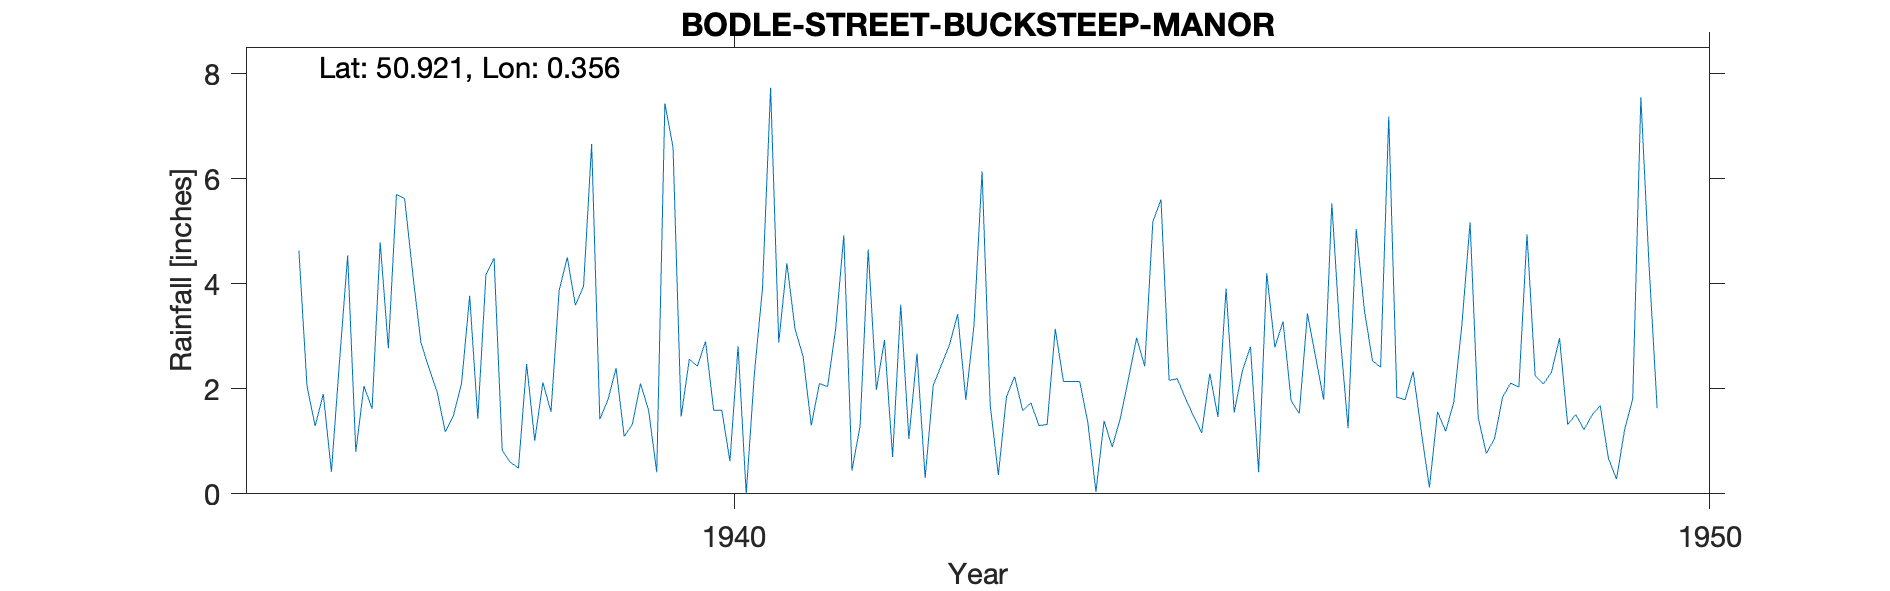

The data file committed next to this chart (first rows):
BODLE-STREET-BUCKSTEEP-MANOR, , , , , , , , , , , , , , , , , , , , 
Grid ref, TQ657161, Long, 0.3561, Lat, 50.92, Elevation, 235, ft, , , , , , , , , , , , 
Station no, 547/7, , , , , , , , , , , , , , , , , , , 
, 1931, 1932, 1933, 1934, 1935, 1936, 1937, 1938, 1939, 1940, 1941, 1942, 1943, 1944, 1945, 1946, 1947, 1948, 1949, 1950
January, , , , , , 4.63, 5.7, 4.49, 6.66, 2.56, 4.39, 2.93, 6.14, 2.14, 2.19, 2.79, 2.53, 5.17, 1.32, 
February, , , , , , 2.05, 5.62, 0.83, 1.42, 2.43, 3.14, 0.7, 1.69, 1.36, 1.82, 3.28, 2.41, 1.45, 1.51, 
March, , , , , , 1.29, 4.19, 0.6, 1.79, 2.9, 2.61, 3.6, 0.36, 0.04, 1.48, 1.77, 7.18, 0.77, 1.22, 
April, , , , , , 1.9, 2.88, 0.49, 2.39, 1.59, 1.3, 1.05, 1.85, 1.39, 1.16, 1.53, 1.84, 1.05, 1.5, 
May, , , , , , 0.42, 2.39, 2.47, 1.09, 1.59, 2.1, 2.67, 2.23, 0.89, 2.29, 3.43, 1.79, 1.84, 1.68, 
June, , , , , , 2.53, 1.94, 1.01, 1.32, 0.62, 2.04, 0.3, 1.58, 1.44, 1.46, 2.61, 2.33, 2.11, 0.68, 
July, , , , , , 4.54, 1.18, 2.12, 2.1, 2.81, 3.14, 2.07, 1.73, 2.19, 3.91, 1.79, 1.19, 2.03, 0.28, 
August, , , , , , 0.8, 1.49, 1.56, 1.59, 0, 4.92, 2.45, 1.3, 2.97, 1.55, 5.53, 0.12, 4.94, 1.22, 
September, , , , , , 2.05, 2.1, 3.87, 0.41, 2.28, 0.44, 2.84, 1.32, 2.43, 2.34, 3.05, 1.56, 2.25, 1.81, 
October, , , , , , 1.62, 3.77, 4.5, 7.43, 3.91, 1.29, 3.42, 3.14, 5.18, 2.8, 1.25, 1.19, 2.09, 7.55, 
November, , , , , , 4.79, 1.43, 3.59, 6.6, 7.73, 4.65, 1.79, 2.14, 5.6, 0.41, 5.04, 1.75, 2.31, 4.36, 
December, , , , , , 2.77, 4.17, 3.95, 1.47, 2.88, 1.98, 3.2, 2.14, 2.16, 4.2, 3.5, 3.23, 2.96, 1.63, 
Total, , , , , , 29.39, 36.86, 29.48, 34.27, 31.3, 32, 27.02, 25.62, 27.79, 25.61, 35.57, 27.12, 28.97, 24.76, 
1940 Aug dash=zero, , , , , , , , , , , , , , , , , , , , 
